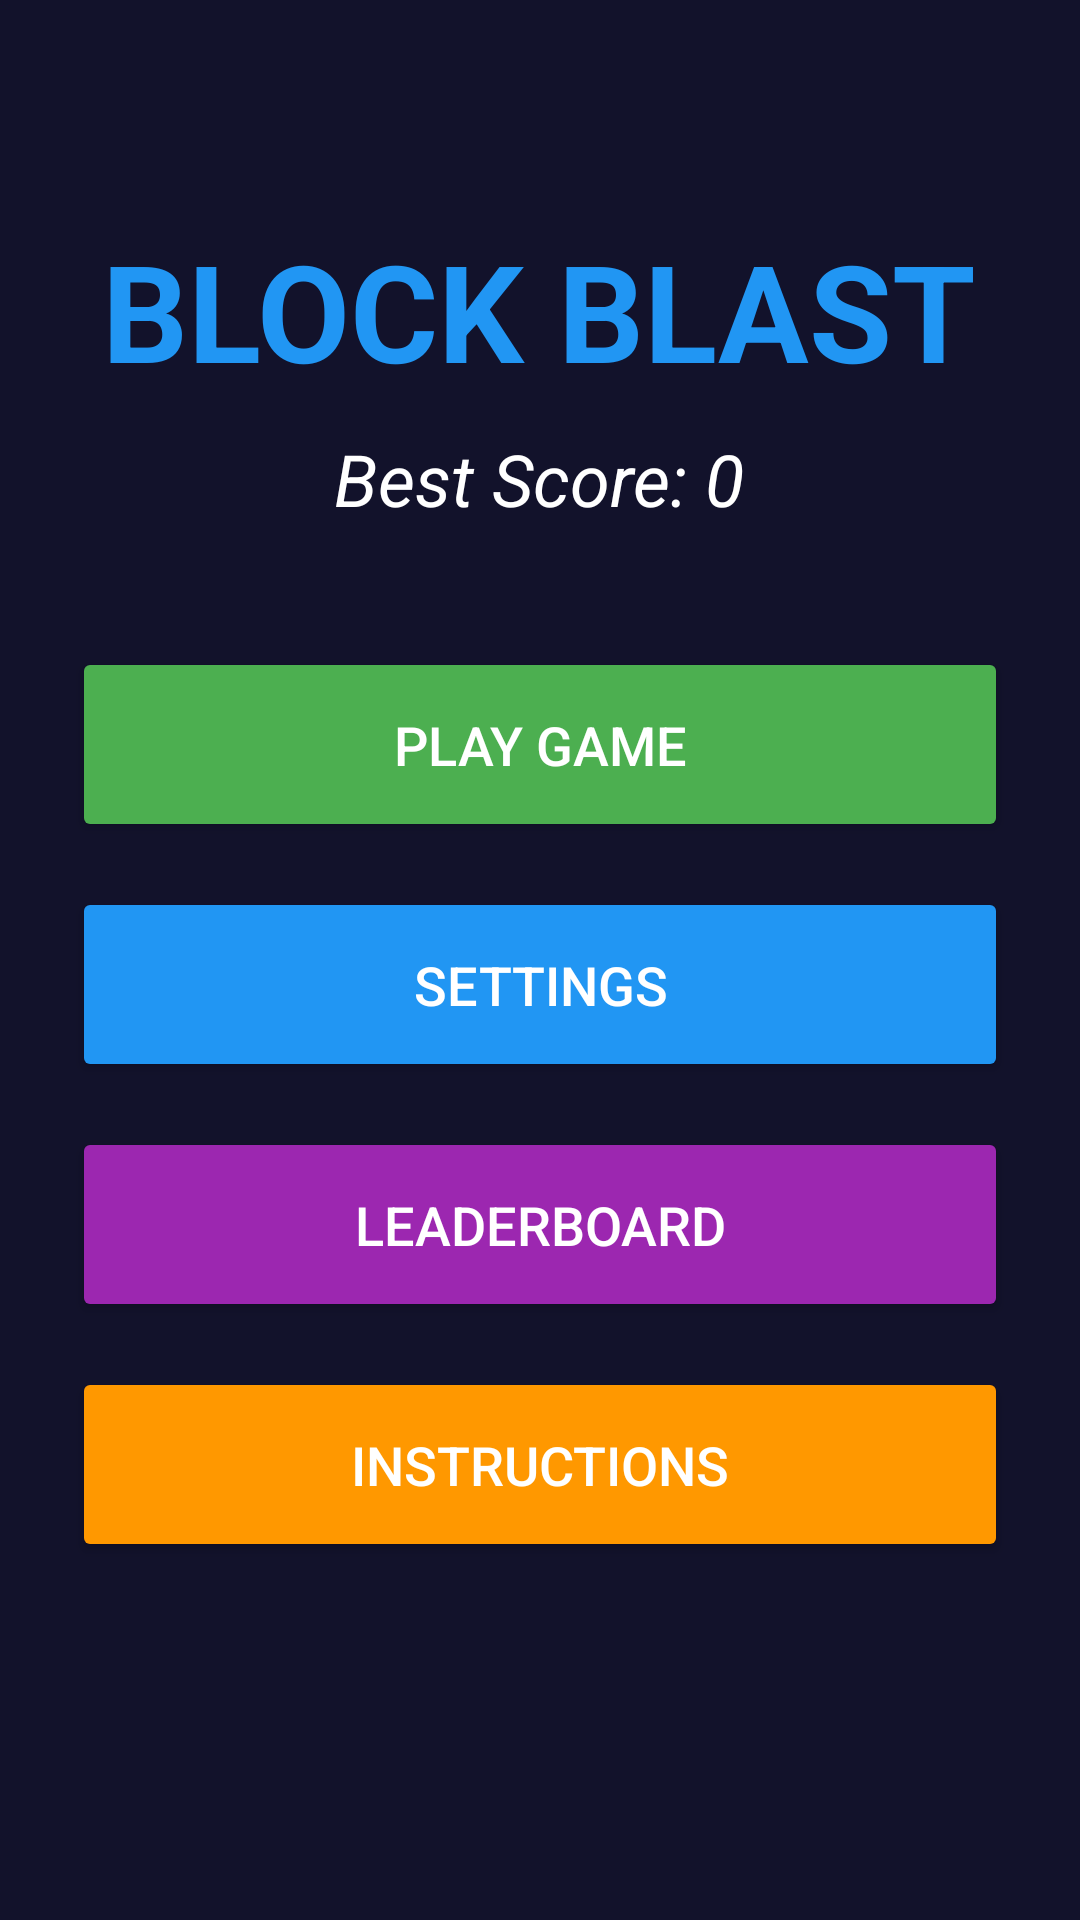

Produce the Android XML layout that renders to this screen, including the resource entries it uses.
<!-- AndroidManifest.xml: application theme Theme.Block_blast -->
<!-- res/layout/activity_main.xml -->
<?xml version="1.0" encoding="utf-8"?>
<LinearLayout
    xmlns:android="http://schemas.android.com/apk/res/android"
    xmlns:tools="http://android.com"
    android:id="@+id/main_menu"
    android:layout_width="match_parent"
    android:layout_height="match_parent"
    android:orientation="vertical"
    android:background="#12122B"
    android:gravity="center_horizontal"
    android:padding="24dp"
    tools:context=".MainActivity">

    <TextView
        android:id="@+id/welcomeTv"
        android:layout_width="wrap_content"
        android:layout_height="wrap_content"
        android:layout_gravity="center_horizontal"
        android:textColor="#FFFFFF"
        android:textSize="22sp"
        android:textStyle="bold"
        android:layout_marginBottom="20dp"/>

    <TextView
        android:id="@+id/tvGameTitle"
        android:layout_width="wrap_content"
        android:layout_height="wrap_content"
        android:text="BLOCK BLAST"
        android:textColor="#2196F3"
        android:textSize="45sp"
        android:textStyle="bold"
        android:layout_marginBottom="10dp"/>

    <TextView
        android:id="@+id/personalHighScore"
        android:layout_width="wrap_content"
        android:layout_height="wrap_content"
        android:text="Best Score: 0"
        android:textColor="#FFFFFF"
        android:textSize="24sp"
        android:textStyle="italic"
        android:layout_marginBottom="40dp" />

    <Button
        android:id="@+id/gamebtn"
        android:layout_width="match_parent"
        android:layout_height="65dp"
        android:layout_marginBottom="15dp"
        android:backgroundTint="#4CAF50"
        android:text="PLAY GAME"
        android:textColor="#FFFFFF"
        android:textSize="18sp" />

    <Button
        android:id="@+id/settbtn"
        android:layout_width="match_parent"
        android:layout_height="65dp"
        android:layout_marginBottom="15dp"
        android:backgroundTint="#2196F3"
        android:text="SETTINGS"
        android:textColor="#FFFFFF"
        android:textSize="18sp" />

    <Button
        android:id="@+id/recbtn"
        android:layout_width="match_parent"
        android:layout_height="65dp"
        android:layout_marginBottom="15dp"
        android:backgroundTint="#9C27B0"
        android:text="LEADERBOARD"
        android:textColor="#FFFFFF"
        android:textSize="18sp" />

    <Button
        android:id="@+id/instbtn"
        android:layout_width="match_parent"
        android:layout_height="65dp"
        android:backgroundTint="#FF9800"
        android:text="INSTRUCTIONS"
        android:textColor="#FFFFFF"
        android:textSize="18sp" />

</LinearLayout>
<!-- resources referenced by this layout -->
<resources>
  <style name="Theme.Block_blast" parent="Base.Theme.Block_blast" />
  <style name="Base.Theme.Block_blast" parent="Theme.Material3.DayNight.NoActionBar">
          
          
      </style>
</resources>
